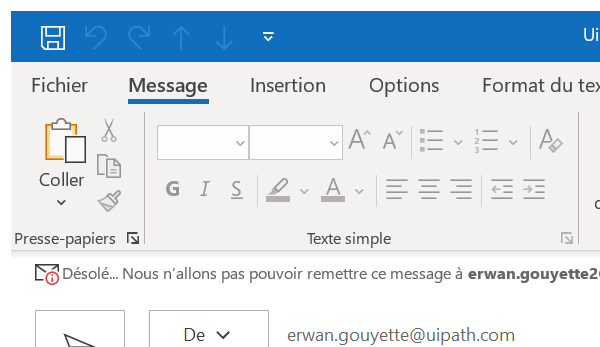
Task: Send the same mail to all participants of the Academy Live
Workflow: Process

Step 1: Focus mail window

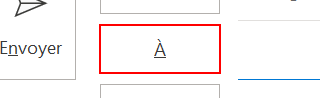
Step 2: click on the button

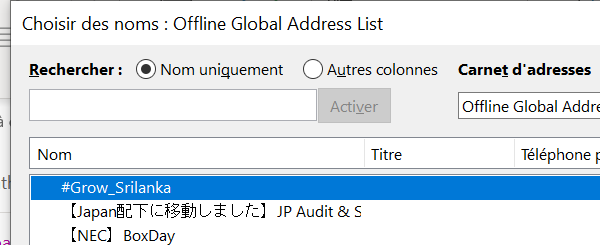
Step 3: Focus address pop-up on the dialog in window '*Offline Global Address List' (outlook.exe)

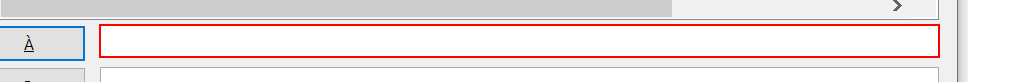
Step 4: type [RegisteredPersonMailAddress]

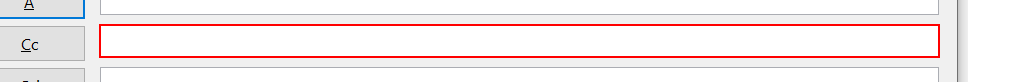
Step 5: type [SaleResponsibleForRegisteredPersons]

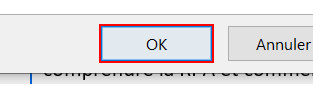
Step 6: click

Step 7: Focus mail window (same screen as step 1)

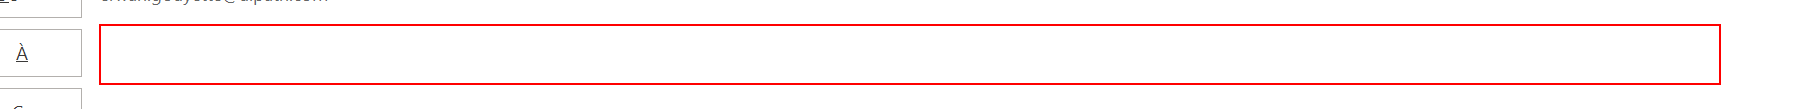
Step 8: type a value

Step 9 [then]: Focus mail window (same screen as step 1)

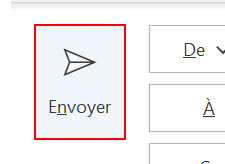
Step 10 [then]: click on the button (outlook.exe)

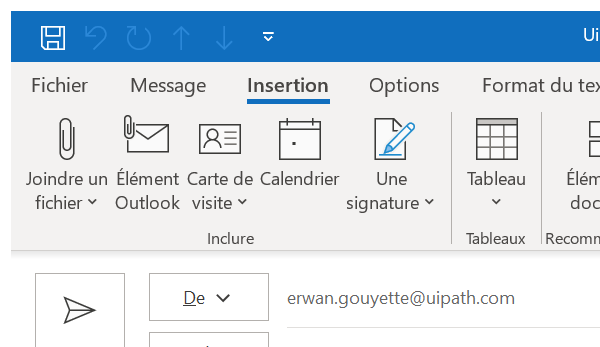
Step 11 [else]: Close mail

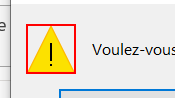
Step 12: find the label in window 'Microsoft Outlook' (outlook.exe)

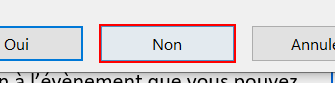
Step 13 [then]: click on the button in window 'Microsoft Outlook' (outlook.exe)